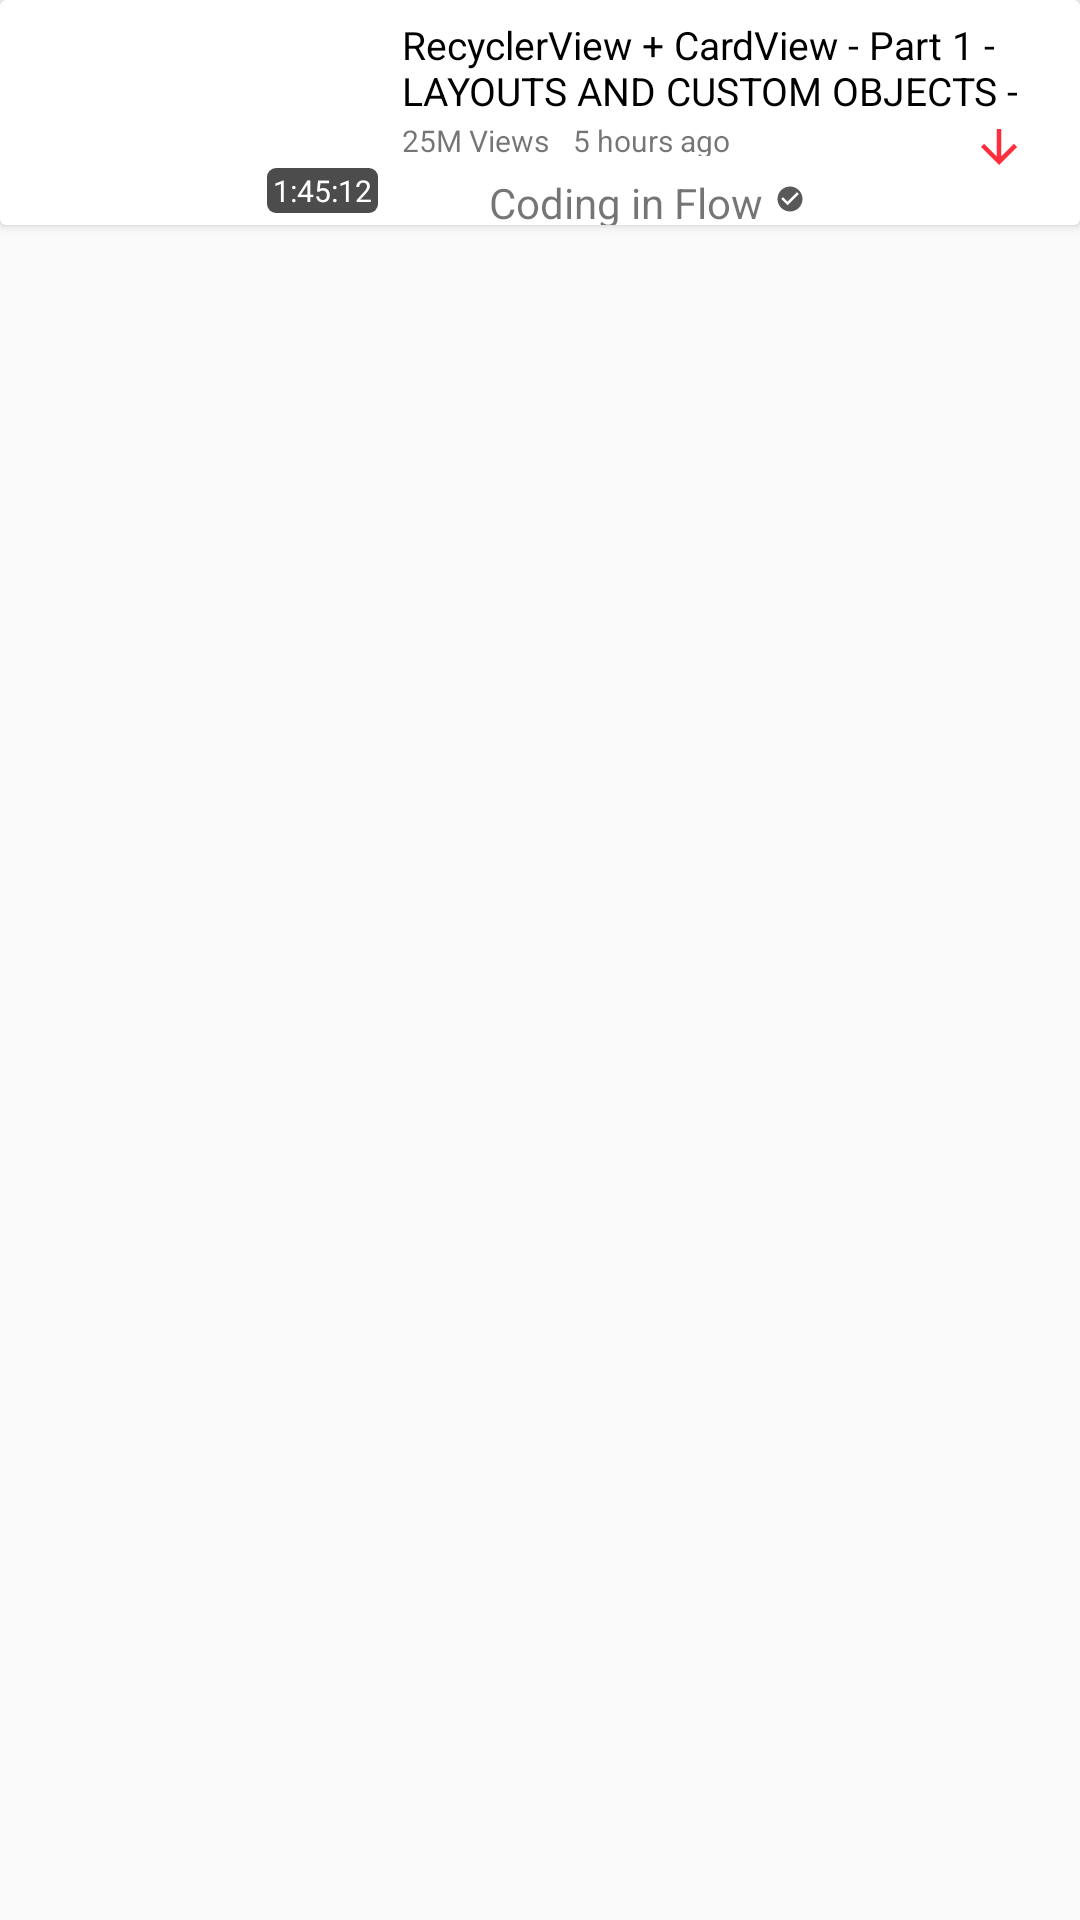

Here is an Android app screen rendered from its layout file. Give the layout XML and the strings, colors and styles it references.
<!-- AndroidManifest.xml: application theme AppTheme -->
<!-- res/layout/ralated_videos.xml -->
<?xml version="1.0" encoding="utf-8"?>
<RelativeLayout xmlns:android="http://schemas.android.com/apk/res/android"
    android:orientation="vertical" android:layout_width="match_parent"
    android:layout_height="wrap_content"
    android:layout_marginLeft="8dp"
    android:layout_marginBottom="10dp">

    <androidx.cardview.widget.CardView
        android:layout_width="match_parent"
        android:layout_height="75dp">
        <RelativeLayout
            android:layout_width="match_parent"
            android:layout_height="match_parent"
            android:orientation="vertical">

            <RelativeLayout
                android:id="@+id/imgLayout"
                android:layout_width="130dp"
                android:layout_height="75dp">
                <ImageView
                    android:id="@+id/videoListThumbnail"
                    android:layout_width="130dp"
                    android:layout_height="75dp"
                    android:src="@drawable/ic_launcher_background"/>
                <TextView
                    android:id="@+id/showTime"
                    android:layout_width="wrap_content"
                    android:layout_height="15dp"
                    android:text="1:45:12"
                    android:textColor="@color/white"
                    android:background="@drawable/time_black_background"
                    android:textSize="10sp"
                    android:paddingLeft="2dp"
                    android:paddingRight="2dp"
                    android:gravity="center"
                    android:layout_alignParentRight="true"
                    android:layout_alignParentBottom="true"
                    android:layout_marginRight="4dp"
                    android:layout_marginBottom="4dp"/>
                <TextView
                    android:id="@+id/live"
                    android:layout_width="wrap_content"
                    android:layout_height="15dp"
                    android:drawableLeft="@drawable/ic_live"
                    android:text="Live"
                    android:textColor="@color/white"
                    android:background="@drawable/time_black_background"
                    android:textSize="10sp"
                    android:paddingLeft="2dp"
                    android:paddingRight="2dp"
                    android:gravity="center"
                    android:layout_alignParentRight="true"
                    android:layout_alignParentBottom="true"
                    android:layout_marginRight="4dp"
                    android:layout_marginBottom="4dp"
                    android:visibility="invisible"/>
            </RelativeLayout>
            <RelativeLayout
                android:layout_width="wrap_content"
                android:layout_height="wrap_content"
                android:layout_marginLeft="4dp"
                android:layout_marginTop="6dp"
                android:layout_toRightOf="@+id/imgLayout">

                <TextView
                    android:id="@+id/videoTitle"
                    android:layout_width="match_parent"
                    android:layout_height="wrap_content"
                    android:maxHeight="30dp"
                    android:text="RecyclerView + CardView - Part 1 - LAYOUTS AND CUSTOM OBJECTS - Android Studio Tutorial"
                    android:textSize="13sp"
                    android:gravity="left"
                    android:textColor="@color/black"/>

                <RelativeLayout
                    android:id="@+id/viewsAndDateInfo"
                    android:layout_width="match_parent"
                    android:layout_height="wrap_content"
                    android:layout_below="@+id/videoTitle"
                    android:layout_marginTop="4dp">

                    <TextView
                        android:id="@+id/isLiveNow"
                        android:layout_width="wrap_content"
                        android:layout_height="12dp"
                        android:text="Live Now"
                        android:textStyle="bold"
                        android:textColor="@color/mainRedColor"
                        android:textSize="10sp"
                        android:visibility="invisible"/>
                    <TextView
                        android:id="@+id/views"
                        android:layout_width="wrap_content"
                        android:layout_height="12dp"
                        android:text="25M Views"
                        android:textSize="10sp" />

                    <TextView
                        android:id="@+id/date"
                        android:layout_width="wrap_content"
                        android:layout_height="12dp"
                        android:layout_marginLeft="8dp"
                        android:layout_toRightOf="@id/views"
                        android:text="5 hours ago"
                        android:textSize="10sp"/>

                    <ImageView
                        android:id="@+id/heart"
                        android:layout_width="wrap_content"
                        android:layout_height="18dp"
                        android:layout_toLeftOf="@+id/download"
                        android:src="@drawable/ic_save_for_later" />

                    <ImageView
                        android:id="@+id/download"
                        android:layout_width="wrap_content"
                        android:layout_height="18dp"
                        android:layout_alignParentRight="true"
                        android:layout_marginRight="15dp"
                        android:src="@drawable/ic_download" />
                </RelativeLayout>
                <RelativeLayout
                    android:layout_width="match_parent"
                    android:layout_height="wrap_content"
                    android:layout_below="@+id/viewsAndDateInfo">
                    
                    <ImageView
                        android:id="@+id/channelImg"
                        android:layout_width="25dp"
                        android:layout_height="25dp"
                        android:layout_marginRight="4dp"
                        android:src="@drawable/ic_launcher_background"/>
                    <TextView
                        android:id="@+id/channelname"
                        android:layout_width="wrap_content"
                        android:layout_height="18dp"
                        android:layout_toRightOf="@id/channelImg"
                        android:text="Coding in Flow"
                        android:layout_centerVertical="true"/>
                    <ImageView
                        android:id="@+id/badge"
                        android:layout_width="10dp"
                        android:layout_height="10dp"
                        android:layout_toRightOf="@id/channelname"
                        android:src="@drawable/ic_badge"
                        android:layout_centerVertical="true"
                        android:layout_marginLeft="4dp"/>
                </RelativeLayout>
            </RelativeLayout>
        </RelativeLayout>
    </androidx.cardview.widget.CardView>

</RelativeLayout>
<!-- resources referenced by this layout -->
<resources>
  <color name="black">#000</color>
  <color name="mainRedColor">#ff2e3f</color>
  <color name="white">#fff</color>
  <!-- drawable ic_badge (drawable) -->
  <vector android:height="9dp" android:tint="#595959"
      android:viewportHeight="24" android:viewportWidth="24"
      android:width="9dp" xmlns:android="http://schemas.android.com/apk/res/android">
      <path android:fillColor="@android:color/white" android:pathData="M12,2C6.48,2 2,6.48 2,12s4.48,10 10,10 10,-4.48 10,-10S17.52,2 12,2zM10,17l-5,-5 1.41,-1.41L10,14.17l7.59,-7.59L19,8l-9,9z"/>
  </vector>
  <!-- drawable ic_download (drawable) -->
  <vector android:height="24dp" android:tint="@color/mainRedColor"
      android:viewportHeight="24" android:viewportWidth="24"
      android:width="24dp" xmlns:android="http://schemas.android.com/apk/res/android">
      <path android:fillColor="@android:color/white" android:pathData="M20,12l-1.41,-1.41L13,16.17V4h-2v12.17l-5.58,-5.59L4,12l8,8 8,-8z"/>
  </vector>
  <!-- drawable ic_live (drawable) -->
  <vector android:height="9dp" android:tint="#FF000B"
      android:viewportHeight="24" android:viewportWidth="24"
      android:width="9dp" xmlns:android="http://schemas.android.com/apk/res/android">
      <path android:fillColor="@android:color/white" android:pathData="M12,12m-8,0a8,8 0,1 1,16 0a8,8 0,1 1,-16 0"/>
  </vector>
  <!-- drawable time_black_background (drawable) -->
  <shape
      xmlns:android="http://schemas.android.com/apk/res/android"
      android:shape="rectangle">
  
      <corners android:radius="3dp" />
      <solid android:color="#B3000000" />
  </shape>
  <style name="AppTheme" parent="Theme.AppCompat.Light.NoActionBar">
          
          <item name="colorPrimary">@color/colorPrimary</item>
          <item name="colorPrimaryDark">@color/colorPrimaryDark</item>
          <item name="colorAccent">@color/colorAccent</item>
      </style>
  <color name="colorPrimary">#6200EE</color>
  <color name="colorPrimaryDark">#3700B3</color>
  <color name="colorAccent">#ff2e3f</color>
</resources>
